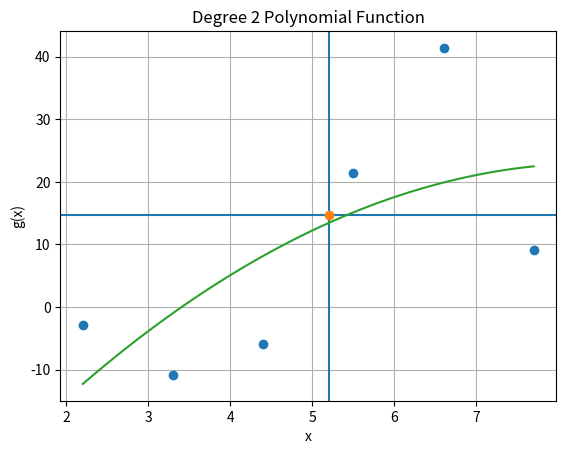

This chart was generated by the following Python code:
import numpy as np # numerical python
import matplotlib.pyplot as plt # collection of functions that make matplotlib work

# points
x = np.array([[2.2], [3.3], [4.4], [5.5], [6.6], [7.7]])
y = np.array([[-2.8], [-10.8], [-5.9], [21.4], [41.4], [9.1]])
p = 5.2

# degree of the polynomial
n = 2
gp = n + 1

b = 2 # b(n) = t(n)

# endline
ndln = '\n-------------------------------------------------------------------\n'

# impossible system coefficients matrix
X = x**0
for i in range(1, n + 1):
  X = np.concatenate((X, x**i), 1)

# assembling the possible and determined system
XtX = (X.T)@X
XtY = (X.T)@y

ac = np.linalg.solve(XtX, XtY) # solve the system and determine values of a0, a1 and a2

# best point definition matrices
resx = np.zeros((gp))
resy = np.zeros((gp))
minx = np.copy(x) - p
miny = np.copy(y)

# sets the three coordinates closest to the point
for i in range(gp):
  for j in range(len(x)):
    if abs(minx[j]) == np.min(abs(minx)):
      resx[i] = minx[j] + p
      resy[i] = miny[j]
      minx[j] = 1E50
      break

# Lagrange
def interpolacaoLagrange(x, y, p):
  size = len(resx)
  s = 0
  for i in range(size):
      L = 1
      for j in range(size):
        if i != j:
          L *= (p - resx[j])/(resx[i] - resx[j])
      s += L * resy[i]
  return s
  
s = interpolacaoLagrange(x, y, p)

# results
print(f'g({np.round(p, 4)}): [{np.round(s, 2)}]', end = ndln)

# graph coordinates
xg = np.linspace((np.min(x)), (np.max(x)), 100)
yg = 0
for i in range(n + 1):
  yg = yg + ((ac[i,0])*(xg**i))

# graph plot
plt.title(f'Degree {n} Polynomial Function')
plt.xlabel('x')
plt.ylabel('g(x)')
plt.axvline(p)
plt.axhline(s)
plt.grid()
plt.plot(x, y, 'o')
plt.plot(p, s, 'o')
plt.plot(xg, yg)
plt.show()